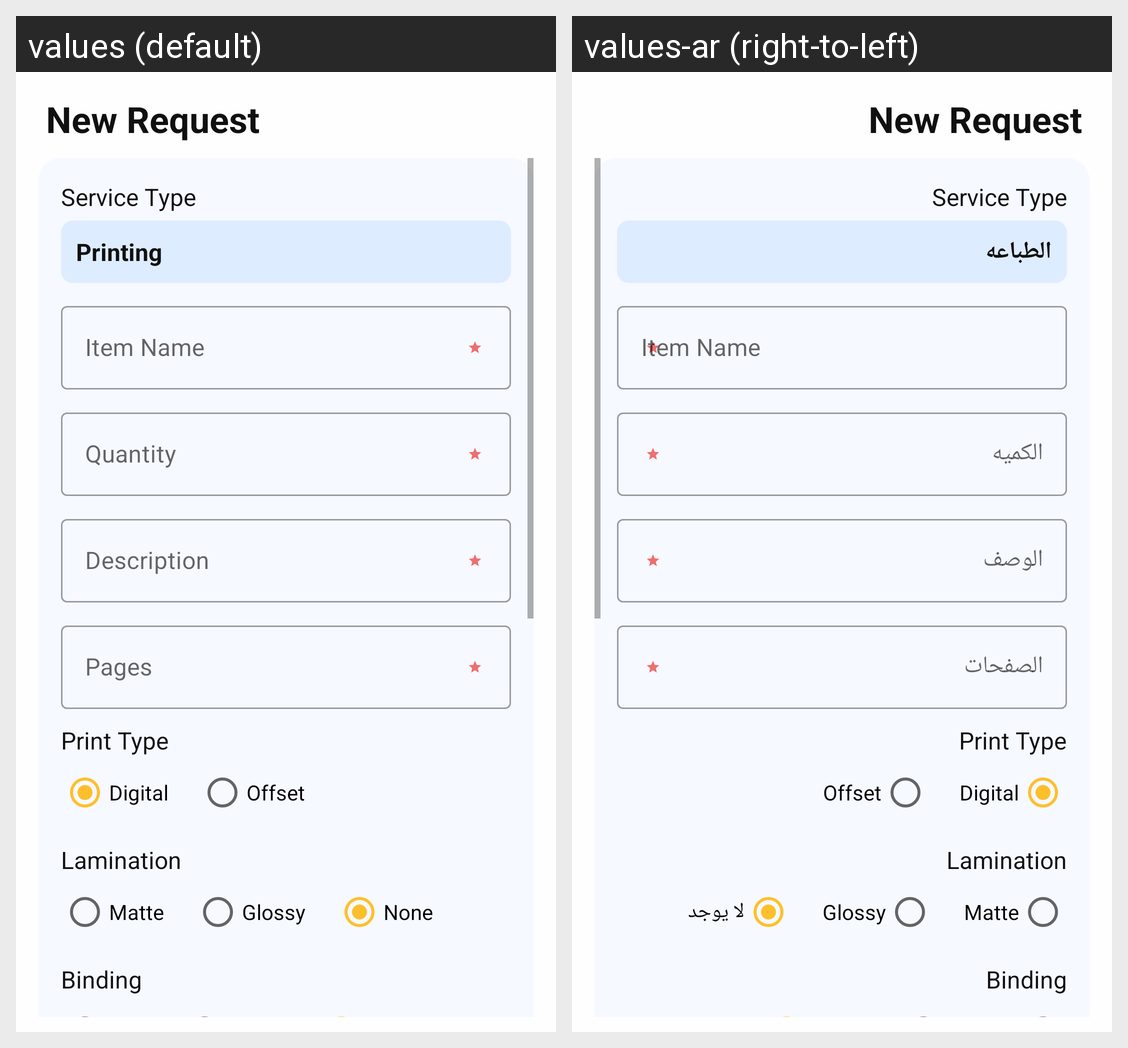

Locale-by-locale string values for the Android screen shown in this grid:
Android screen res/layout/activity_add_print.xml rendered under 2 locales, left to right: values (default), values-ar (right-to-left). Device: Nexus 5 (rendered at 1080×1920; each locale shown at half size, 540×960, under a caption strip naming it); theme AppTheme.
Strings drawn on this screen, with the default value and each locale's value (text and hints the layout hard-codes, and strings that could not be matched under every locale, appear in the picture but are not listed):

description
  values: Description
  values-ar: الوصف

new_request
  values: New Request
  values-ar: New Request

service_type
  values: Service Type
  values-ar: Service Type

printing
  values: Printing
  values-ar: الطباعه

item_name
  values: Item Name
  values-ar: Item Name

quantity
  values: Quantity
  values-ar: الكميه

pages
  values: Pages
  values-ar: الصفحات

print_type
  values: Print Type
  values-ar: Print Type

digital
  values: Digital
  values-ar: Digital

offset
  values: Offset
  values-ar: Offset

lamination
  values: Lamination
  values-ar: Lamination

matte
  values: Matte
  values-ar: Matte

glossy
  values: Glossy
  values-ar: Glossy

none
  values: None
  values-ar: لا يوجد

binding
  values: Binding
  values-ar: Binding
